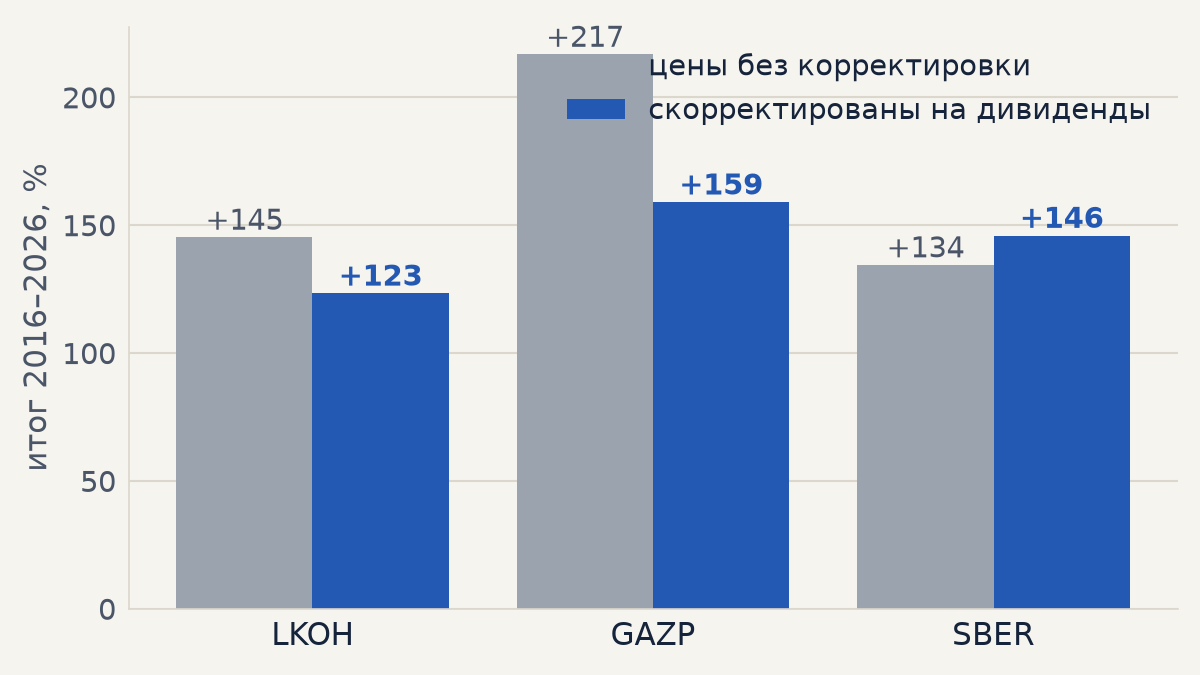

Values plotted in this chart, from the file beside it:
инструмент, без дивидендов, с дивидендами, PF без, PF с, сделок без, сделок с
lkoh, 145.2, 123.4, 1.38, 1.323, 345, 346
gazp, 216.7, 159, 1.474, 1.334, 371, 373
sber, 134.4, 145.9, 1.311, 1.343, 380, 381
